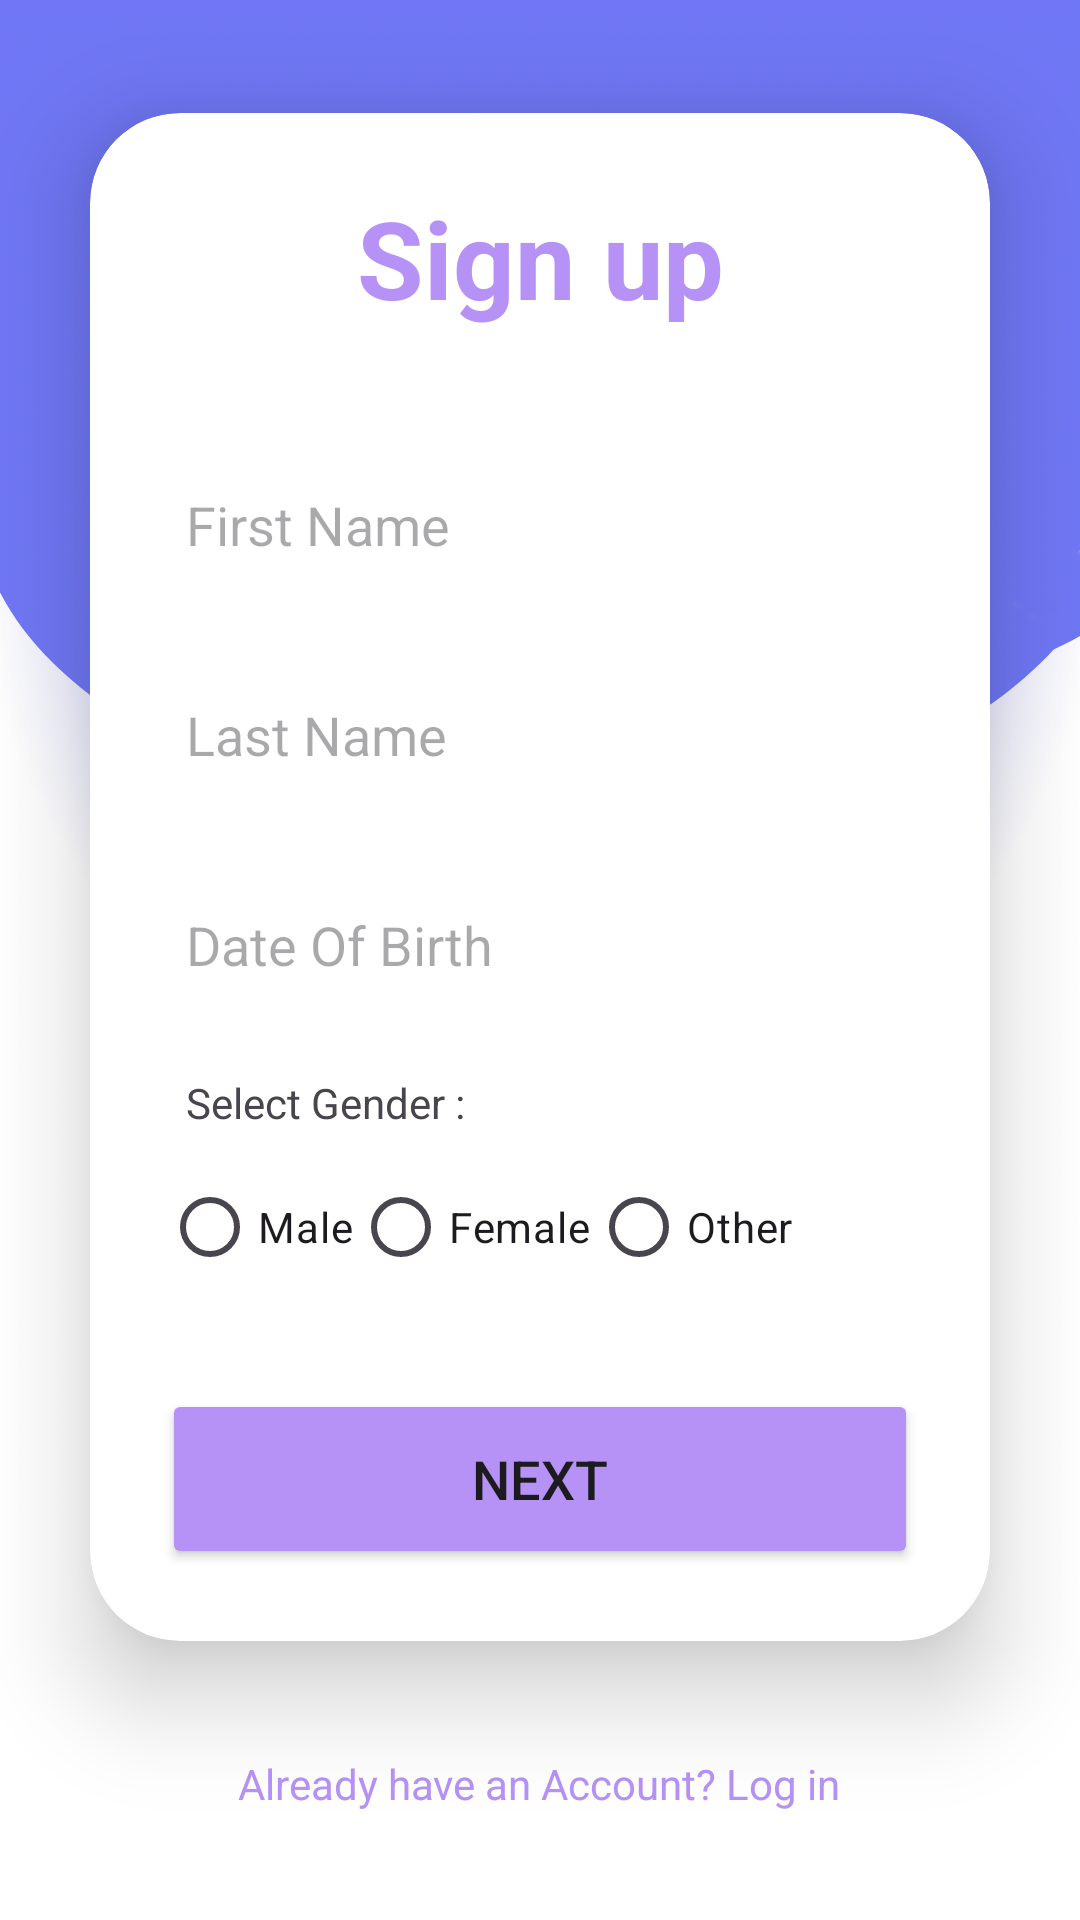

The Android layout XML behind this screen, and the referenced resources:
<!-- AndroidManifest.xml: application theme Theme.SmartWasteManagement -->
<!-- res/layout/activity_registration1.xml -->
<?xml version="1.0" encoding="utf-8"?>
<LinearLayout
    xmlns:android="http://schemas.android.com/apk/res/android"
    xmlns:app="http://schemas.android.com/apk/res-auto"
    xmlns:tools="http://schemas.android.com/tools"
    xmlns:card_view="http://schemas.android.com/apk/res-auto"
    android:layout_width="match_parent"
    android:layout_height="match_parent"
    android:orientation="vertical"
    android:gravity="center"
    android:background="@drawable/purple_bg3"
    tools:context=".RegistrationActivity1">

    <androidx.cardview.widget.CardView
        android:layout_width="match_parent"
        android:layout_height="wrap_content"
        android:layout_margin="30dp"
        app:cardCornerRadius="30dp"
        app:cardElevation="20dp"
        android:background="@drawable/custom_edittext">

        <LinearLayout
            android:layout_width="match_parent"
            android:layout_height="wrap_content"
            android:orientation="vertical"
            android:layout_gravity="center_horizontal"
            android:padding="24dp">


            <TextView
                android:layout_width="match_parent"
                android:layout_height="wrap_content"
                android:text="Sign up"
                android:textSize="36sp"
                android:textAlignment="center"
                android:textStyle="bold"
                android:textColor="@color/purple"/>

            <EditText
                android:layout_width="match_parent"
                android:layout_height="50dp"
                android:id="@+id/fname"
                android:background="@drawable/custom_edittext"
                android:drawableLeft="@drawable/pass_icon"
                android:drawablePadding="8dp"
                android:hint="First Name"
                android:padding="8dp"
                android:textColor="@color/black"
                android:textColorHighlight="@color/cardview_dark_background"
                android:layout_marginTop="40dp"/>

            <EditText
                android:layout_width="match_parent"
                android:layout_height="50dp"
                android:id="@+id/lname"
                android:background="@drawable/custom_edittext"
                android:drawableLeft="@drawable/pass_icon"
                android:drawablePadding="8dp"
                android:hint="Last Name"
                android:padding="8dp"
                android:textColor="@color/black"
                android:textColorHighlight="@color/cardview_dark_background"
                android:layout_marginTop="20dp"/>


            <EditText
                android:layout_width="match_parent"
                android:layout_height="50dp"
                android:id="@+id/dob"
                android:background="@drawable/custom_edittext"
                android:drawableLeft="@drawable/pass_icon"
                android:drawablePadding="8dp"
                android:hint="Date Of Birth "

                android:padding="8dp"
                android:textColor="@color/black"
                android:textColorHighlight="@color/cardview_dark_background"
                android:layout_marginTop="20dp"/>

            <TextView
                android:layout_width="match_parent"
                android:layout_height="wrap_content"
                android:padding="8dp"
                android:layout_marginTop="10dp"
                android:text="Select Gender :">

            </TextView>

            <RadioGroup
                android:id="@+id/radio_grp"
                android:layout_width="wrap_content"
                android:layout_height="wrap_content"
                android:orientation="horizontal">

                <RadioButton
                    android:id="@+id/radioMale"
                    android:layout_width="wrap_content"
                    android:layout_height="wrap_content"
                    android:text="Male" />

                <RadioButton
                    android:id="@+id/radioFemale"
                    android:layout_width="wrap_content"
                    android:layout_height="wrap_content"
                    android:text="Female" />

                <RadioButton
                    android:id="@+id/radioOther"
                    android:layout_width="wrap_content"
                    android:layout_height="wrap_content"
                    android:text="Other" />
            </RadioGroup>

            <Button
                android:layout_width="match_parent"
                android:layout_height="60dp"
                android:id="@+id/next"
                android:text="Next"
                android:textSize="18sp"
                android:layout_marginTop="30dp"
                android:backgroundTint="@color/purple"
                app:cornerRadius = "20dp"/>

        </LinearLayout>

    </androidx.cardview.widget.CardView>

    <TextView
        android:layout_width="wrap_content"
        android:layout_height="wrap_content"
        android:padding="8dp"
        android:text="Already have an Account? Log in"
        android:textSize="14sp"
        android:textAlignment="center"
        android:id="@+id/signupText"
        android:textColor="@color/purple"
        android:layout_marginBottom="20dp"/>

</LinearLayout>
<!-- resources referenced by this layout -->
<resources>
  <color name="black">#FF000000</color>
  <color name="purple">#B692F7</color>
  <!-- drawable purple_bg3: png bitmap (drawable, 859488 bytes) -->
  <style name="Theme.SmartWasteManagement" parent="Base.Theme.SmartWasteManagement" />
  <style name="Base.Theme.SmartWasteManagement" parent="Theme.Material3.DayNight.NoActionBar">
          
          
      </style>
</resources>
